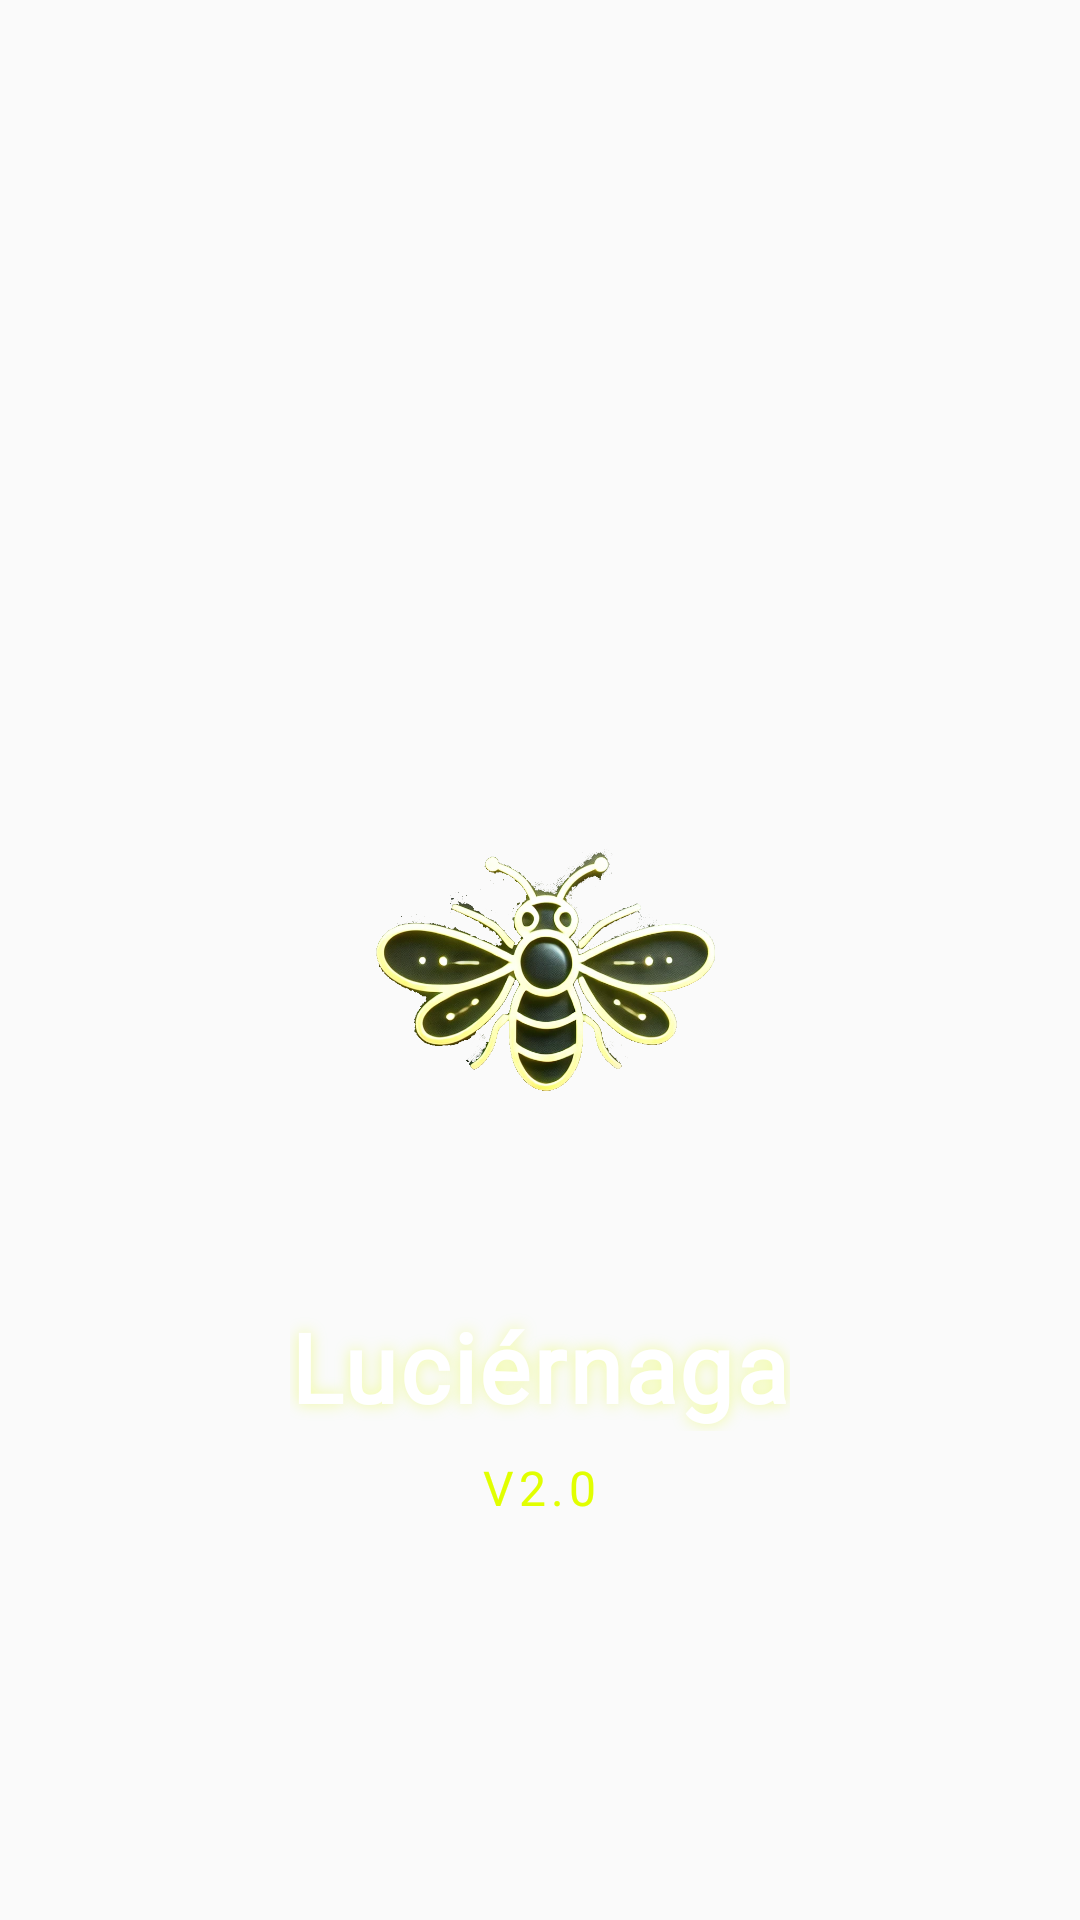

The Android layout XML behind this screen, and the referenced resources:
<!-- AndroidManifest.xml: activity theme Theme.AppCompat.Light.NoActionBar -->
<!-- res/layout/activity_splash.xml -->
<?xml version="1.0" encoding="utf-8"?>
<RelativeLayout xmlns:android="http://schemas.android.com/apk/res/android"
    xmlns:app="http://schemas.android.com/apk/res-auto"
    android:layout_width="match_parent"
    android:layout_height="match_parent"
    android:background="@drawable/bg_luci">

    
    <ImageView
        android:id="@+id/logo"
        android:layout_width="180dp"
        android:layout_height="180dp"
        android:layout_centerInParent="true"
        android:src="@drawable/ic_luciernaga_logo"
        android:contentDescription="@string/logo_luci_rnaga"
        android:elevation="8dp"
        android:outlineSpotShadowColor="@color/neon_yellow"/>

    
    <LinearLayout
        android:layout_width="wrap_content"
        android:layout_height="wrap_content"
        android:layout_below="@id/logo"
        android:layout_centerHorizontal="true"
        android:orientation="vertical"
        android:gravity="center_horizontal"
        android:layout_marginTop="24dp">

        
        <TextView
            android:layout_width="wrap_content"
            android:layout_height="wrap_content"
            android:text="@string/luci_rnaga"
            android:textColor="@color/white"
            android:textSize="32sp"
            android:textStyle="bold"
            android:fontFamily="@font/montserrat_bold"
            android:letterSpacing="0.03"
            android:shadowColor="@color/neon_yellow_alpha"
            android:shadowDx="0"
            android:shadowDy="0"
            android:shadowRadius="12"/>

        
        <TextView
            android:layout_width="wrap_content"
            android:layout_height="wrap_content"
            android:text="@string/v2_0"
            android:textColor="@color/neon_yellow"
            android:textSize="16sp"
            android:layout_marginTop="8dp"
            android:fontFamily="@font/montserrat_medium"
            android:letterSpacing="0.1"/>
    </LinearLayout>
</RelativeLayout>
<!-- resources referenced by this layout -->
<resources>
  <color name="neon_yellow">#E1FF00</color>
  <color name="neon_yellow_alpha">#60E1FF00</color>
  <color name="white">#FFFFFF</color>
  <!-- drawable ic_luciernaga_logo: png bitmap (drawable, 292048 bytes) -->
  <string name="logo_luci_rnaga">Logo Luciérnaga</string>
  <string name="luci_rnaga">Luciérnaga</string>
  <string name="v2_0">V2.0</string>
</resources>
